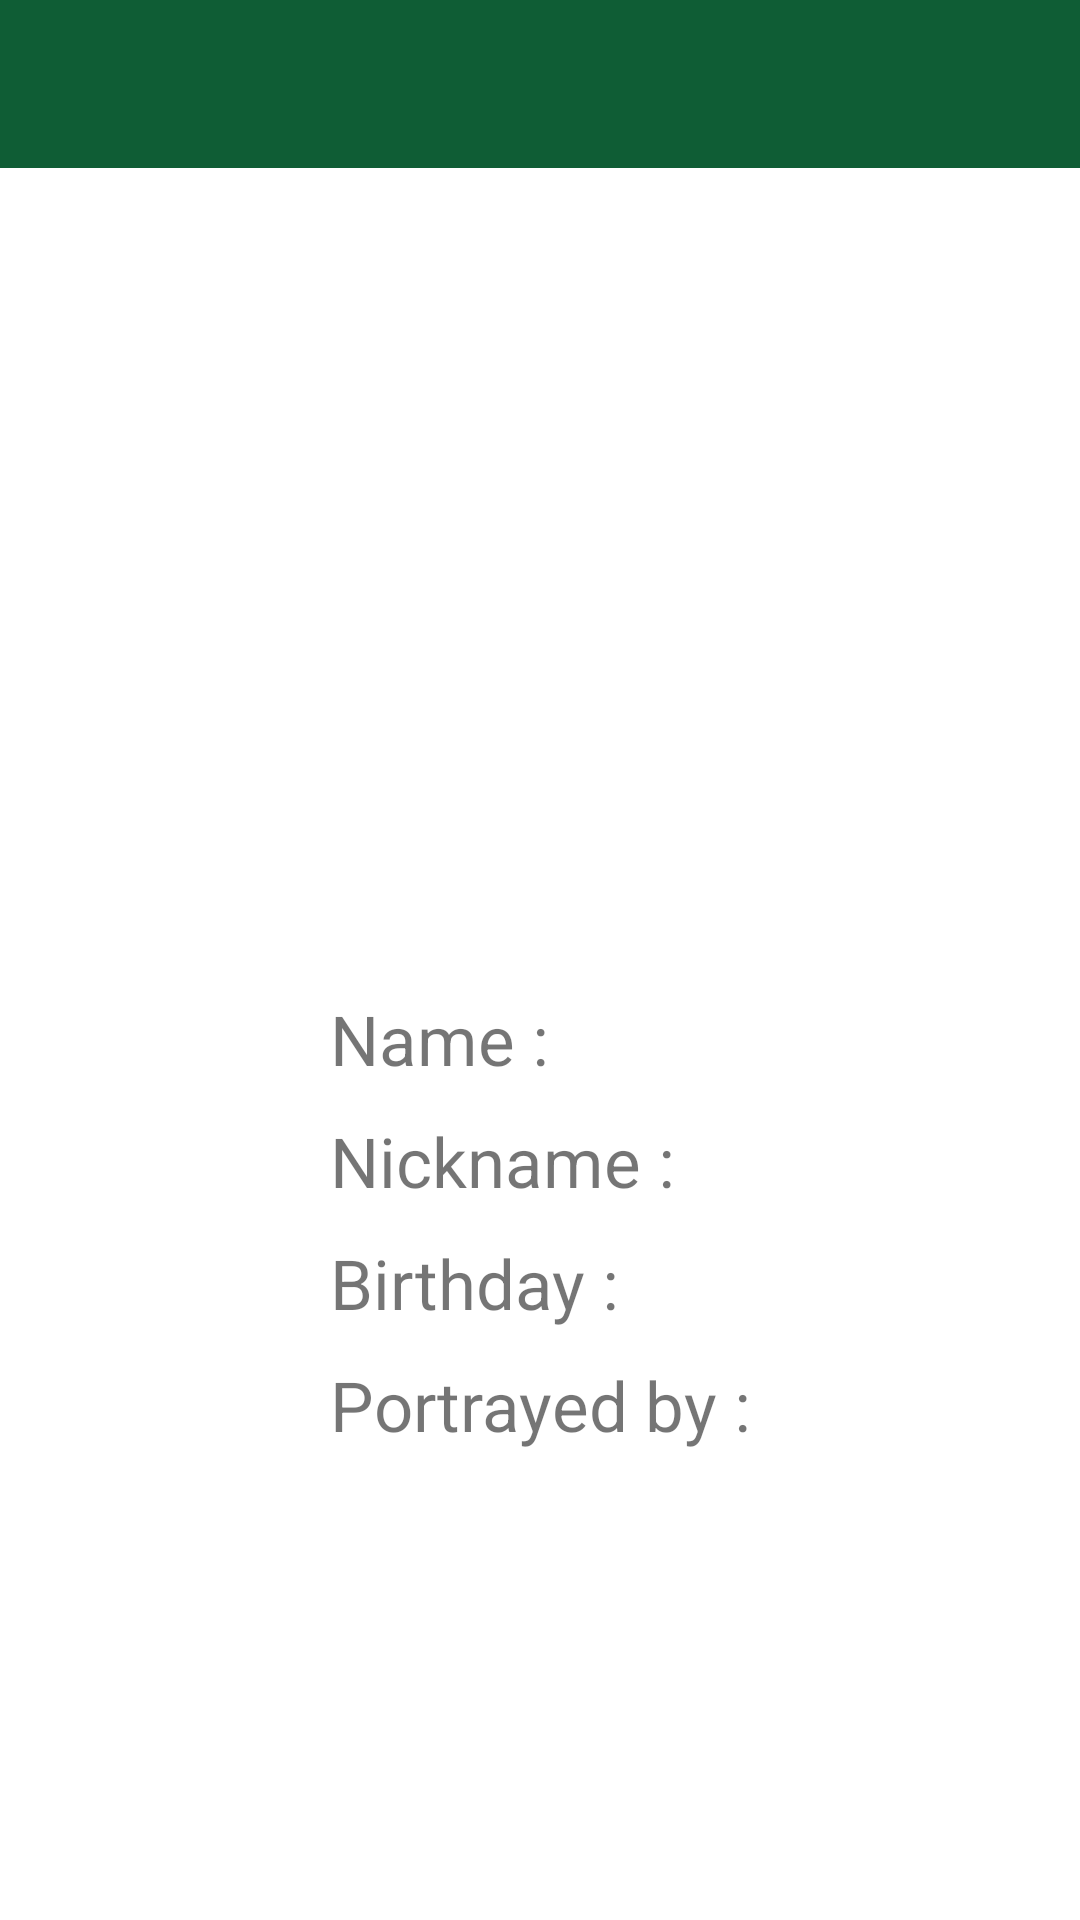

Here is an Android app screen rendered from its layout file. Give the layout XML and the strings, colors and styles it references.
<!-- AndroidManifest.xml: activity theme Theme.BB_characters.NoActionBar -->
<!-- res/layout/character_details.xml -->
<?xml version="1.0" encoding="utf-8"?>
<androidx.constraintlayout.widget.ConstraintLayout xmlns:android="http://schemas.android.com/apk/res/android"
    android:layout_width="match_parent"
    android:layout_height="match_parent"
    xmlns:app="http://schemas.android.com/apk/res-auto">

    <com.google.android.material.appbar.AppBarLayout
        android:layout_width="match_parent"
        android:layout_height="wrap_content"
        android:id="@+id/appBar"
        app:layout_constraintTop_toTopOf="parent"
        app:layout_constraintLeft_toLeftOf="parent"
        android:theme="@style/Theme.BB_characters.AppBarOverlay">

        <androidx.appcompat.widget.Toolbar
            android:id="@+id/toolbar"
            android:layout_width="match_parent"
            android:layout_height="?attr/actionBarSize"
            android:background="?attr/colorPrimary"
            app:popupTheme="@style/Theme.BB_characters.PopupOverlay" />

    </com.google.android.material.appbar.AppBarLayout>

    <ImageView
        android:layout_width="250dp"
        android:layout_height="250dp"
        android:id="@+id/character_photo"
        app:layout_constraintTop_toBottomOf="@+id/appBar"
        app:layout_constraintLeft_toLeftOf="parent"
        app:layout_constraintRight_toRightOf="parent"
        android:layout_marginTop="10dp"
        android:layout_marginBottom="10dp"
        android:contentDescription="TODO" />

    <LinearLayout
        android:layout_width="wrap_content"
        android:layout_height="250dp"
        android:id="@+id/linear_layout"
        android:orientation="vertical"
        android:layout_marginTop="10dp"
        app:layout_constraintTop_toBottomOf="@+id/character_photo"
        app:layout_constraintLeft_toLeftOf="parent"
        app:layout_constraintRight_toRightOf="parent">



        <TextView
            android:layout_width="wrap_content"
            android:layout_height="wrap_content"
            android:id="@+id/character_name"
            android:text="@string/name"
            android:layout_margin="5dp"
            android:textSize="23sp"
            app:layout_constraintLeft_toRightOf="@+id/character_photo"
            app:layout_constraintTop_toBottomOf="@+id/appBar"/>

        <TextView
            android:layout_width="wrap_content"
            android:layout_height="wrap_content"
            android:id="@+id/character_nickname"
            android:text="@string/nickname"
            android:layout_margin="5dp"
            android:textSize="23sp"

            app:layout_constraintLeft_toRightOf="@+id/character_photo"
            app:layout_constraintTop_toBottomOf="@+id/character_name"/>

        <TextView
            android:layout_width="wrap_content"
            android:layout_height="wrap_content"
            android:id="@+id/character_birthday"
            android:text="@string/birthday"
            android:layout_margin="5dp"
            android:textSize="23sp"
            app:layout_constraintLeft_toLeftOf="parent"
            app:layout_constraintTop_toBottomOf="@id/linear_layout"/>

        <TextView
            android:layout_width="wrap_content"
            android:layout_height="wrap_content"
            android:id="@+id/character_portrayed"
            android:text="@string/portrayed_by"
            android:layout_margin="5dp"
            android:textSize="23sp"
            app:layout_constraintLeft_toLeftOf="parent"
            app:layout_constraintTop_toBottomOf="@id/character_birthday"/>

    </LinearLayout>

</androidx.constraintlayout.widget.ConstraintLayout>
<!-- resources referenced by this layout -->
<resources>
  <string name="birthday">Birthday :</string>
  <string name="name">Name :</string>
  <string name="nickname">Nickname :</string>
  <string name="portrayed_by">Portrayed by :</string>
  <style name="Theme.BB_characters.AppBarOverlay" parent="ThemeOverlay.AppCompat.Dark.ActionBar" />
  <style name="Theme.BB_characters.PopupOverlay" parent="ThemeOverlay.AppCompat.Light" />
  <style name="Theme.BB_characters.NoActionBar">
          <item name="windowActionBar">false</item>
          <item name="windowNoTitle">true</item>
      </style>
</resources>
